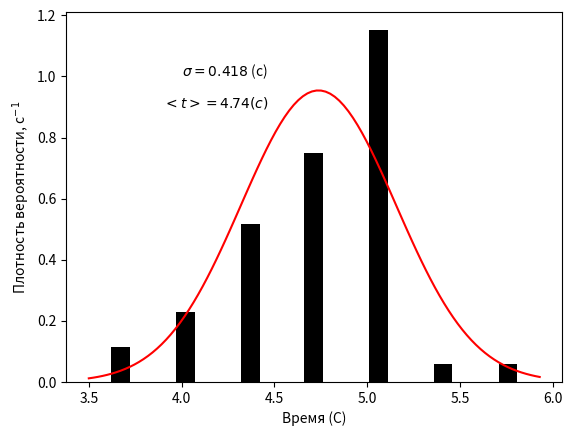

The script that saved this image:
#                   Лабораторная работа №1
#Гистограмма и график нормального распределения для результатов измерения времени
import matplotlib.pyplot as plt
import numpy as np
import math


g = 0.418
a = 4.738
y = lambda x: (1/(math.sqrt(2*math.pi)*g))*np.exp(-(x-a)**2/(2*g**2))
plt.xlabel('Время (С)')
plt.ylabel('Плотность вероятности, с$^{-1}$')
plt.text(4,1,'$\sigma=0.418$ (с)')
plt.text(3.9,0.9,'$<t>=4.74(c)$')
x = np.linspace(3.5,5.93,100)
plt.plot(x,y(x),color='red')
a = [3.5,4,4.48,5.08,4.38,3.81,4.75,4.99,4.47,4.94,
     4.72,4.95,5.03,5.93,4.45,5.03,5.09,4.98,4.94,4.79,
     4.99,4.61,4.64,4.92,5.15,5.05,5.06,5.22,5.07,5.09,
     4.83,4.5,4.45,5.41,4.31,4.13,4.55,5.12,4.14,4.58,
     4.48,5.04,4.87,4.47,4.67,4.6,4.67,4.8,5,4.15]
hist = np.histogram(a,bins=7, density=True)[0]
plt.bar([3.67,4.02,4.37,4.71,5.06,5.41,5.76],hist,width=0.1,color='black')
plt.show()

